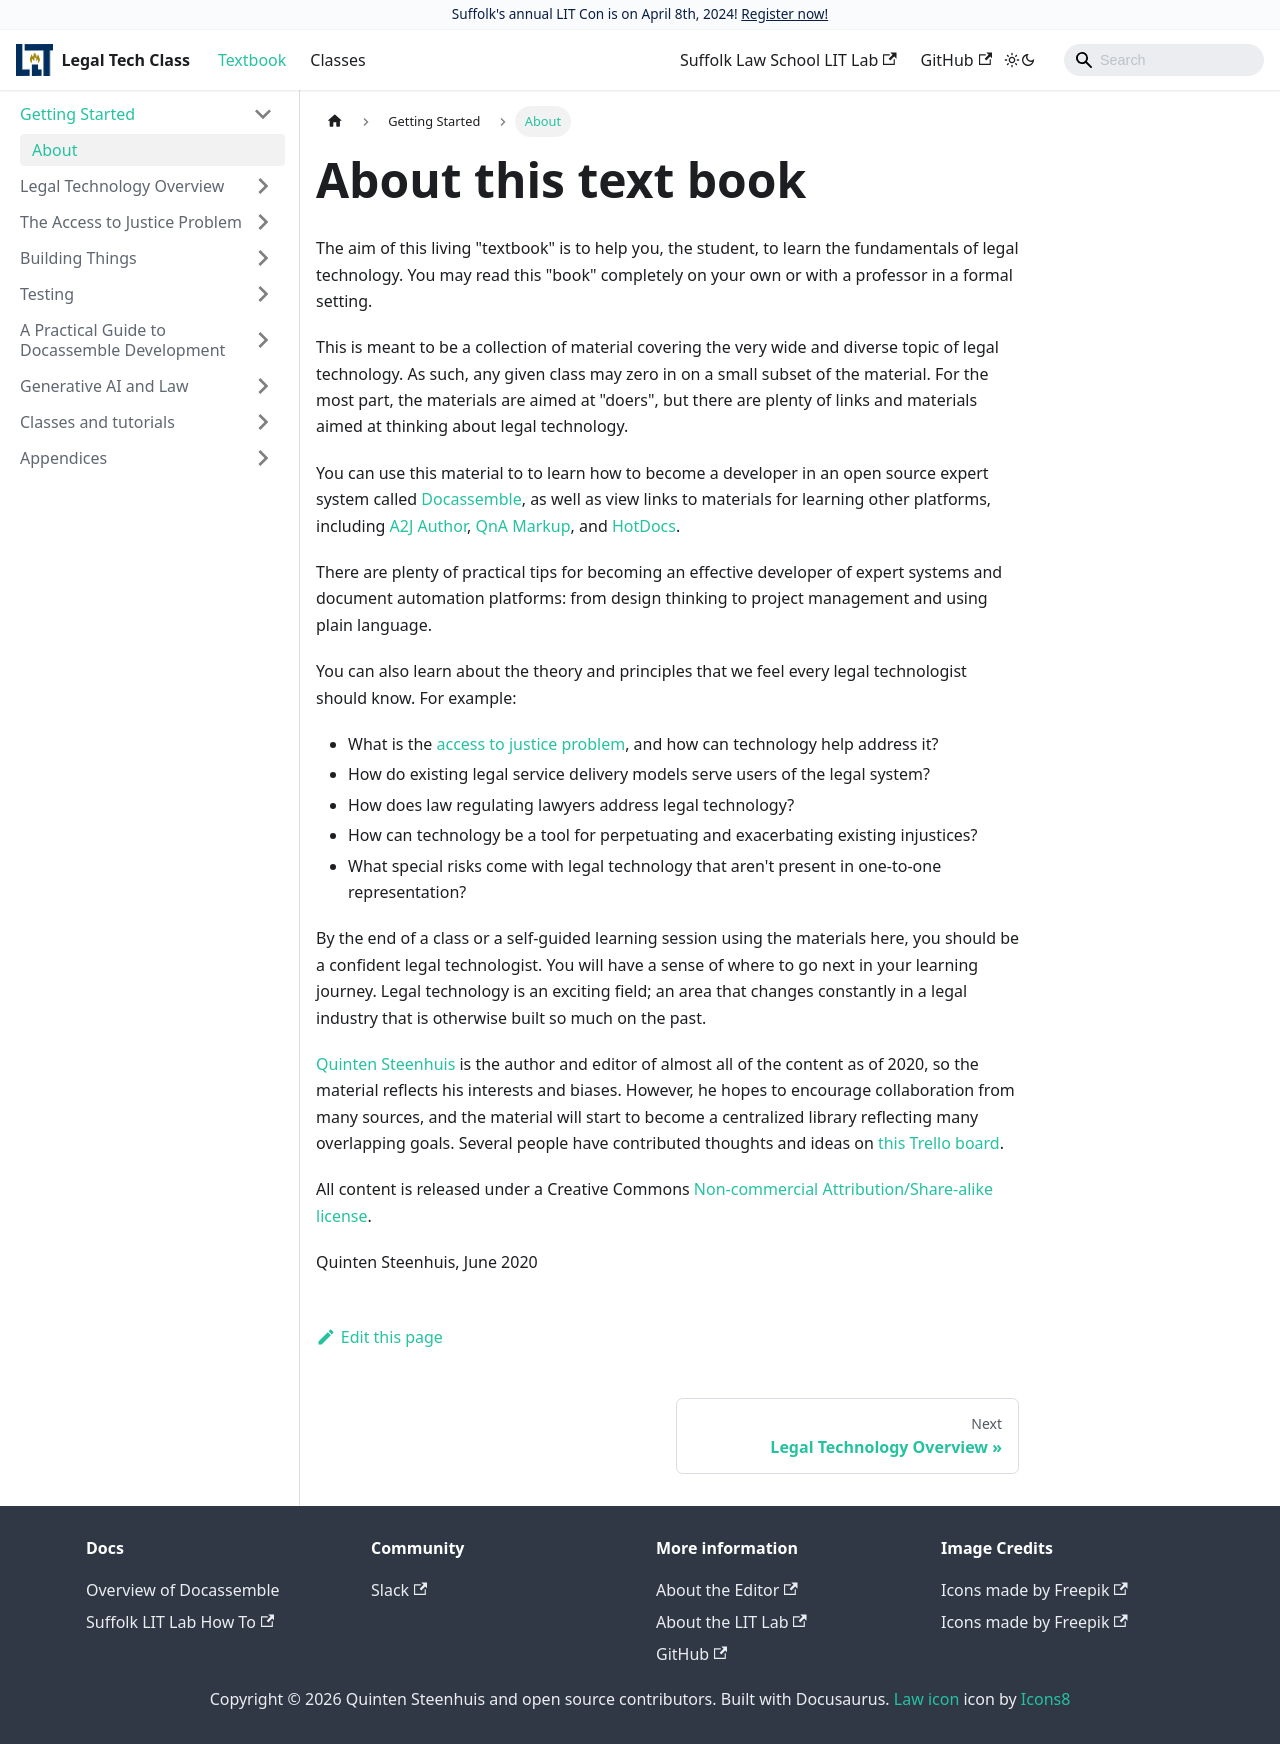

repository: SuffolkLITLab/legal-tech-class · page: docs/about-legal-tech-class/index.html · generator: docusaurus

---
slug: about-legal-tech-class 
title: About this text book 
sidebar_label: About
---

The aim of this living "textbook" is to help you, the student, to learn the
fundamentals of legal technology. You may read this "book" completely on your
own or with a professor in a formal setting.

This is meant to be a collection of material covering the very wide and diverse
topic of legal technology. As such, any given class may zero in on a small
subset of the material. For the most part, the materials are aimed at "doers",
but there are plenty of links and materials aimed at thinking about legal
technology.

You can use this material to to learn how to become a developer in an open
source expert system called [Docassemble](https://docassemble.org), as well as
view links to materials for learning other platforms, including [A2J
Author](https://a2jauthor.org), [QnA Markup](https://qnamarkup.org), and
[HotDocs](https://hotdocs.com).

There are plenty of practical tips for becoming an effective developer of expert
systems and document automation platforms: from design thinking to project
management and using plain language.

You can also learn about the theory and principles that we feel every legal
technologist should know. For example:

* What is the [access to justice problem](a2j/a2j.md), and how can technology help address it?
* How do existing legal service delivery models serve users of the legal system?
* How does law regulating lawyers address legal technology?
* How can technology be a tool for perpetuating and exacerbating existing
  injustices?
* What special risks come with legal technology that aren't present in
  one-to-one representation?

By the end of a class or a self-guided learning session using the materials
here, you should be a confident legal technologist. You will have a sense of
where to go next in your learning journey. Legal technology is an exciting
field; an area that changes constantly in a legal industry that is otherwise
built so much on the past.

[Quinten Steenhuis](https://nonprofittechy.com) is the author and editor of
almost all of the content as of 2020, so the material reflects his interests and
biases. However, he hopes to encourage collaboration from many sources, and the
material will start to become a centralized library reflecting many overlapping
goals. Several people have contributed thoughts and ideas on [this Trello
board](https://trello.com/b/Fz9PIm2g/project-materials).

All content is released under a Creative Commons [Non-commercial
Attribution/Share-alike
license](https://creativecommons.org/licenses/by-nc-sa/2.0/).

Quinten Steenhuis, June 2020
